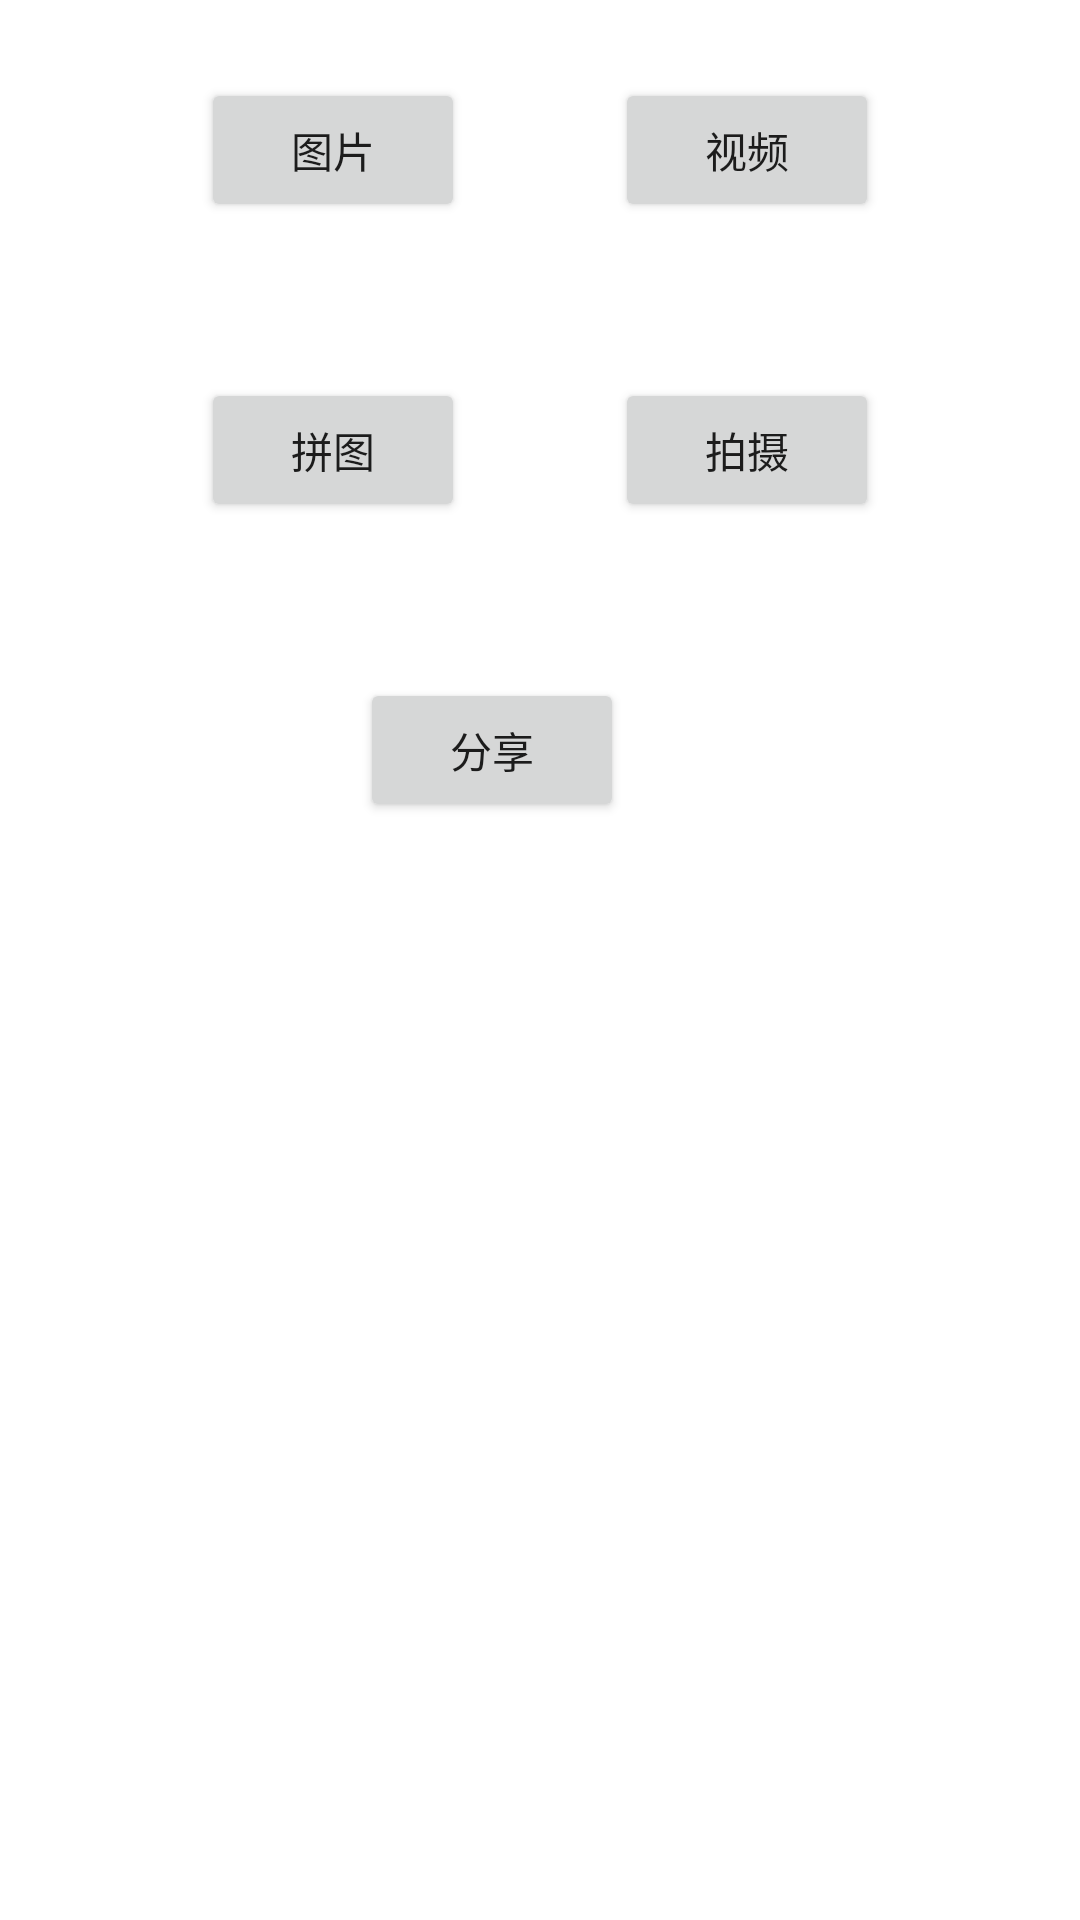

Produce the Android XML layout that renders to this screen, including the resource entries it uses.
<!-- AndroidManifest.xml: fallback theme Theme.MaterialComponents.DayNight.NoActionBar -->
<!-- res/layout/mains1.xml -->
<RelativeLayout xmlns:android="http://schemas.android.com/apk/res/android"
    android:layout_width="match_parent"
    android:layout_height="match_parent"
    android:background="@drawable/bg"  >

    <LinearLayout
        android:id="@+id/linearLayout2"
        android:layout_width="fill_parent"
        android:layout_height="100dp"
        android:gravity="center"
        android:orientation="horizontal"  >

        <Button
            android:id="@+id/one"
            android:layout_width="wrap_content"
            android:layout_height="wrap_content"
            android:text="图片" />

        <Button
            android:id="@+id/two"
            android:layout_marginLeft="50dip"
            android:layout_width="wrap_content"
            android:layout_height="wrap_content"
            android:text="视频" />
    </LinearLayout>


    <LinearLayout
        android:id="@+id/linearLayout3"
        android:layout_width="fill_parent"
        android:layout_height="100dp"
        android:layout_alignParentRight="true"
        android:layout_below="@+id/linearLayout2"
        android:gravity="center"
        android:orientation="horizontal" >
        <Button
            android:id="@+id/three"
            android:layout_width="wrap_content"
            android:layout_height="wrap_content"
            android:text="拼图" />
        <Button
            android:id="@+id/four"
            android:layout_marginLeft="50dip"
            android:layout_width="wrap_content"
            android:layout_height="wrap_content"
            android:text="拍摄" />
    </LinearLayout>

    <LinearLayout
        android:layout_width="match_parent"
        android:layout_height="100dp"
        android:layout_alignParentRight="true"
        android:layout_below="@+id/linearLayout3"
        android:gravity="center_vertical"
        android:orientation="horizontal" >

        <Button
            android:id="@+id/five"
            android:layout_marginLeft="120dip"
            android:layout_width="wrap_content"
            android:layout_height="wrap_content"
            android:text="分享" />
    </LinearLayout>


</RelativeLayout>
<!-- resources referenced by this layout -->
<resources>

</resources>
